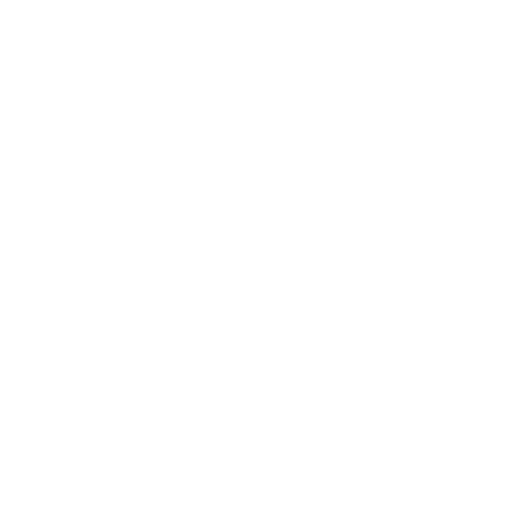
t = 0.00 s
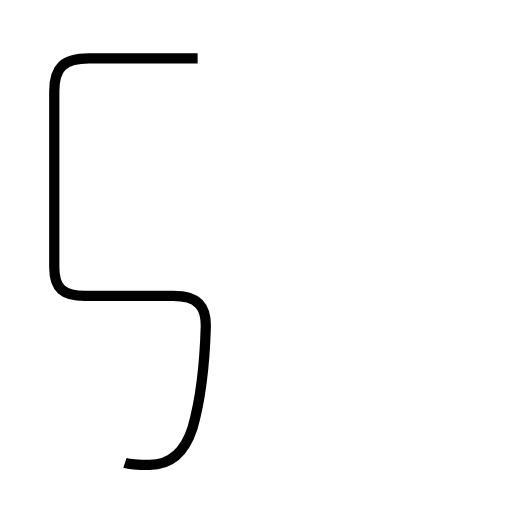
t = 2.11 s
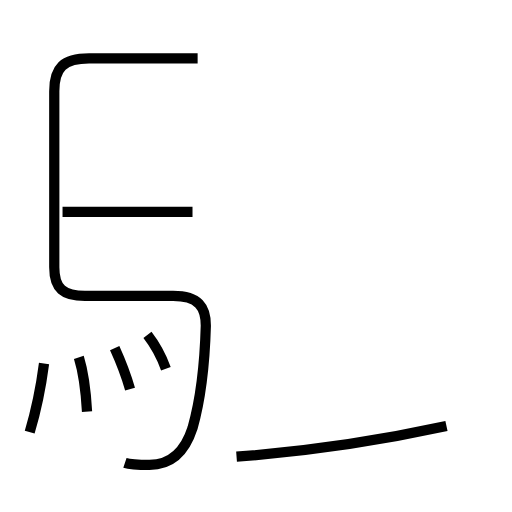
t = 3.72 s
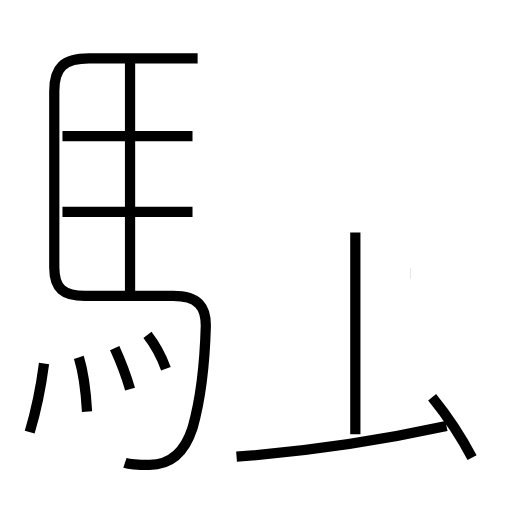
t = 5.59 s
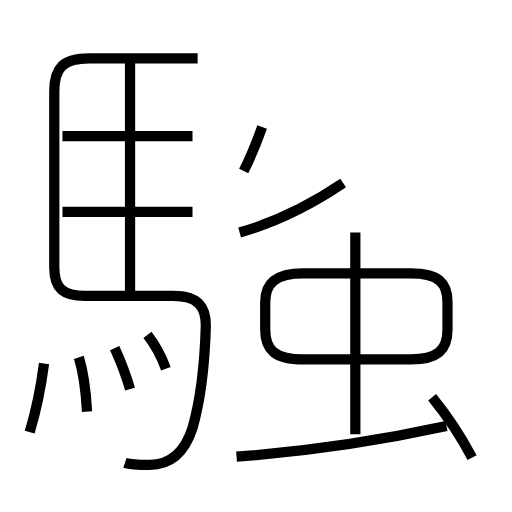
t = 7.50 s
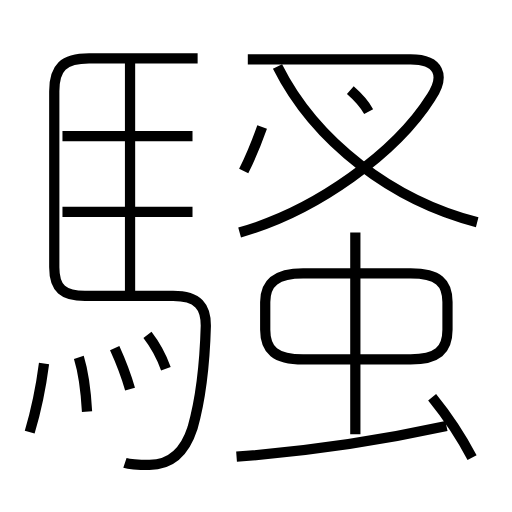
t = 9.36 s

The animated SVG that drew these frames (rendered in a browser with its animation timeline set to each time). Animation: 16 SMIL elements (animate=16); one cycle of 9.36 s.

<?xml version='1.0' encoding='utf-8'?>
<svg viewBox="0.0 -6.0 50.0 50.0" version="1.1" xmlns="http://www.w3.org/2000/svg"><rect x="-1000" y="-1000" width="2000" height="2000" stroke="white" fill="white" /><g style="fill:none;stroke:#000000;stroke-width:1"><path d="M 12.2 1.2 C 12.8 1.4 13.6 1.4 14.6 1.4 C 16.6 1.4 18.0 0.3 18.8 -2.2 C 19.6 -5.0 20.0 -8.6 20.1 -12.2 C 20.1 -14.0 19.4 -15.1 16.9 -15.1 L 8.3 -15.1 C 6.2 -15.1 5.3 -15.8 5.3 -17.9 L 5.3 -35.1 C 5.3 -37.4 6.2 -38.3 8.7 -38.3 L 19.3 -38.3 " transform="translate(0.0 38.0)" stroke-dasharray="70.16915849601618" stroke-dashoffset="70.16915849601618"><animate attributeName="stroke-dashoffset" from="70.16915849601618" to="0" dur="2.1050747548804853s" begin="0s" fill="freeze" /></path><path d="M 2.9 -1.8 C 3.5 -3.8 4.0 -6.2 4.3 -8.5 " transform="translate(0.0 38.0)" stroke-dasharray="6.851723227036928" stroke-dashoffset="6.851723227036928"><animate attributeName="stroke-dashoffset" from="6.851723227036928" to="0" dur="0.20555169681110783s" begin="2.1050747548804853s" fill="freeze" /></path><path d="M 8.5 -3.8 C 8.4 -5.6 8.1 -7.8 7.7 -9.1 " transform="translate(0.0 38.0)" stroke-dasharray="5.370437917109567" stroke-dashoffset="5.370437917109567"><animate attributeName="stroke-dashoffset" from="5.370437917109567" to="0" dur="0.161113137513287s" begin="2.310626451691593s" fill="freeze" /></path><path d="M 12.7 -6.0 C 12.3 -7.4 11.7 -8.9 11.2 -10.0 " transform="translate(0.0 38.0)" stroke-dasharray="4.275609315727629" stroke-dashoffset="4.275609315727629"><animate attributeName="stroke-dashoffset" from="4.275609315727629" to="0" dur="0.12826827947182887s" begin="2.47173958920488s" fill="freeze" /></path><path d="M 16.2 -8.0 C 15.8 -9.1 15.1 -10.4 14.4 -11.3 " transform="translate(0.0 38.0)" stroke-dasharray="3.7723121685144987" stroke-dashoffset="3.7723121685144987"><animate attributeName="stroke-dashoffset" from="3.7723121685144987" to="0" dur="0.11316936505543496s" begin="2.600007868676709s" fill="freeze" /></path><path d="M 23.1 0.6 C 29.7 0.1 36.7 -0.9 43.6 -2.4 " transform="translate(0.0 38.0)" stroke-dasharray="20.734620160605797" stroke-dashoffset="20.734620160605797"><animate attributeName="stroke-dashoffset" from="20.734620160605797" to="0" dur="0.6220386048181739s" begin="2.713177233732144s" fill="freeze" /></path><path d="M 18.8 -23.3 L 6.1 -23.3 " transform="translate(0.0 38.0)" stroke-dasharray="12.700000000000001" stroke-dashoffset="12.700000000000001"><animate attributeName="stroke-dashoffset" from="12.700000000000001" to="0" dur="0.381s" begin="3.335215838550318s" fill="freeze" /></path><path d="M 12.7 -15.1 L 12.7 -37.9 " transform="translate(0.0 38.0)" stroke-dasharray="22.799999999999997" stroke-dashoffset="22.799999999999997"><animate attributeName="stroke-dashoffset" from="22.799999999999997" to="0" dur="0.6839999999999999s" begin="3.716215838550318s" fill="freeze" /></path><path d="M 18.8 -30.7 L 6.1 -30.7 " transform="translate(0.0 38.0)" stroke-dasharray="12.700000000000001" stroke-dashoffset="12.700000000000001"><animate attributeName="stroke-dashoffset" from="12.700000000000001" to="0" dur="0.381s" begin="4.400215838550318s" fill="freeze" /></path><path d="M 46.1 0.7 C 45.0 -1.4 43.5 -3.6 42.2 -5.2 " transform="translate(0.0 38.0)" stroke-dasharray="7.083159634902413" stroke-dashoffset="7.083159634902413"><animate attributeName="stroke-dashoffset" from="7.083159634902413" to="0" dur="0.21249478904707236s" begin="4.7812158385503185s" fill="freeze" /></path><path d="M 34.7 -1.6 L 34.7 -21.3 " transform="translate(0.0 38.0)" stroke-dasharray="19.7" stroke-dashoffset="19.7"><animate attributeName="stroke-dashoffset" from="19.7" to="0" dur="0.591s" begin="4.993710627597391s" fill="freeze" /></path><path d="M 40.1 -17.3 L 29.6 -17.3 C 27.0 -17.3 25.9 -16.4 25.9 -14.5 L 25.9 -11.8 C 25.9 -9.8 26.9 -8.9 29.6 -8.9 L 40.1 -8.9 C 42.7 -8.9 43.7 -9.8 43.7 -11.8 L 43.7 -14.5 C 43.7 -16.4 42.8 -17.3 40.1 -17.3 Z " transform="translate(0.0 38.0)" stroke-dasharray="47.80546663648105" stroke-dashoffset="47.80546663648105"><animate attributeName="stroke-dashoffset" from="47.80546663648105" to="0" dur="1.4341639990944315s" begin="5.584710627597391s" fill="freeze" /></path><path d="M 23.8 -27.3 C 24.5 -28.7 25.1 -30.2 25.6 -31.6 " transform="translate(0.0 38.0)" stroke-dasharray="4.664328691343884" stroke-dashoffset="4.664328691343884"><animate attributeName="stroke-dashoffset" from="4.664328691343884" to="0" dur="0.13992986074031652s" begin="7.018874626691822s" fill="freeze" /></path><path d="M 23.4 -21.3 C 30.9 -23.4 38.7 -29.1 42.1 -34.5 C 43.5 -36.6 42.9 -38.2 40.1 -38.2 L 24.2 -38.2 " transform="translate(0.0 38.0)" stroke-dasharray="44.97765762851242" stroke-dashoffset="44.97765762851242"><animate attributeName="stroke-dashoffset" from="44.97765762851242" to="0" dur="1.3493297288553725s" begin="7.158804487432139s" fill="freeze" /></path><path d="M 46.6 -22.3 C 38.4 -24.4 30.8 -30.1 27.1 -37.5 " transform="translate(0.0 38.0)" stroke-dasharray="25.45963981345947" stroke-dashoffset="25.45963981345947"><animate attributeName="stroke-dashoffset" from="25.45963981345947" to="0" dur="0.7637891944037841s" begin="8.508134216287512s" fill="freeze" /></path><path d="M 36.0 -33.1 C 35.5 -34.0 35.0 -34.5 34.2 -35.2" transform="translate(0.0 38.0)" stroke-dasharray="2.7826770218961223" stroke-dashoffset="2.7826770218961223"><animate attributeName="stroke-dashoffset" from="2.7826770218961223" to="0" dur="0.08348031065688366s" begin="9.271923410691297s" fill="freeze" /></path></g></svg>
